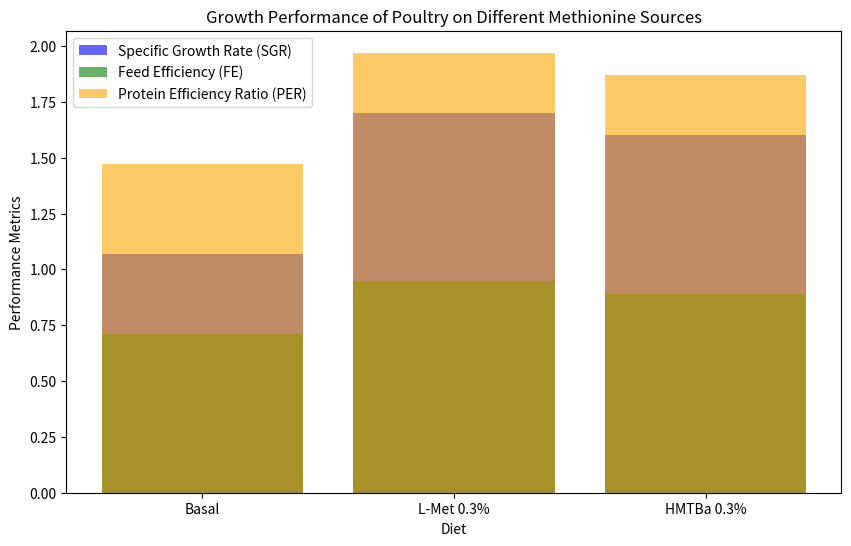

Reproduce this figure in Python.
import pandas as pd
import matplotlib.pyplot as plt

# Sample data for growth performance
data = {
    'Diet': ['Basal', 'L-Met 0.3%', 'HMTBa 0.3%'],
    'SGR': [1.07, 1.70, 1.60],
    'FE': [0.71, 0.95, 0.89],
    'PER': [1.47, 1.97, 1.87]
}

growth_df = pd.DataFrame(data)

# Plotting the growth performance
plt.figure(figsize=(10, 6))
plt.bar(growth_df['Diet'], growth_df['SGR'], color='blue', alpha=0.6, label='Specific Growth Rate (SGR)')
plt.bar(growth_df['Diet'], growth_df['FE'], color='green', alpha=0.6, label='Feed Efficiency (FE)')
plt.bar(growth_df['Diet'], growth_df['PER'], color='orange', alpha=0.6, label='Protein Efficiency Ratio (PER)')
plt.title('Growth Performance of Poultry on Different Methionine Sources')
plt.xlabel('Diet')
plt.ylabel('Performance Metrics')
plt.legend()
plt.show()

# Displaying the DataFrame
growth_df